Run: headless pygame with SDL's dummy video driver; simulated clock (each Clock.tick advances the game by its frame time, no real sleeping); random seed 0; keys injected as events and as key.get_pressed() state; no mouse input.
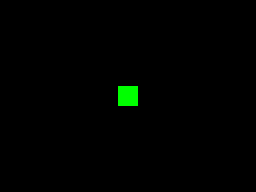
Frame 1 of 4 · flips 1–60 · no input
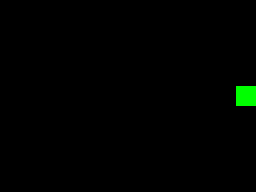
Frame 2 of 4 · flips 61–180 · tapped SPACE, RETURN · held RIGHT (→), D
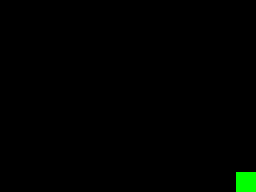
Frame 3 of 4 · flips 181–300 · held DOWN (↓), S
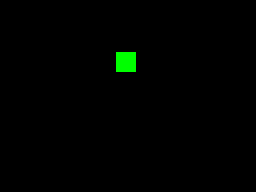
Frame 4 of 4 · flips 301–420 · held LEFT (←), A, UP (↑), W

The pygame program that drew these frames:

import random
from random import randint
import pygame
from pygame.math import Vector2 as V2

pygame.init()

def scale(v, k):
    return type(v)(i // k for i in v)

def rand(v):
    return type(v)(random.randint(0, i) for i in v)

def rounds(v):
    return type(v)(*(round(i) for i in v))

WIDTH, HEIGHT = WIN_SIZE = scale(pygame.display.list_modes()[0], 4)
screen = pygame.display.set_mode(WIN_SIZE)

players = pygame.sprite.Group()
bullets = pygame.sprite.Group()
enemies = pygame.sprite.Group()

class Player(pygame.sprite.Sprite):
    def __init__(self):
        super().__init__()
        self.image = pygame.Surface((20, 20))
        self.image.fill('green')
        self.rect = self.image.get_rect(center=scale(WIN_SIZE, 2))
    
    def update(self, sec):
        direct = [0, 0]
        keys = pygame.key.get_pressed()
        if keys[pygame.K_RIGHT]:
            direct[0] += 1
        if keys[pygame.K_LEFT]:
            direct[0] -= 1
        if keys[pygame.K_DOWN]:
            direct[1] += 1
        if keys[pygame.K_UP]:
            direct[1] -= 1
        if direct != [0, 0]:
            speed = 100 * V2(direct).normalize()
            self.rect.center += rounds(speed * sec)
        if self.rect.left < 0: self.rect.left = 0
        if self.rect.right > WIDTH: self.rect.right = WIDTH
        if self.rect.top < 0: self.rect.top = 0
        if self.rect.bottom > HEIGHT: self.rect.bottom = HEIGHT

class Enemy(pygame.sprite.Sprite):
    def __init__(self):
        super().__init__()
        self.image = pygame.Surface((10, 10))
        self.image.fill('red')
        self.rect = self.image.get_rect(center=rand(WIN_SIZE))
    
    def update(self):
        pass

class Bullet(pygame.sprite.Sprite):
    def __init__(self, pos):
        super().__init__()
        self.image = pygame.Surface((5, 5))
        self.image.fill('white')
        self.rect = self.image.get_rect(center=scale(WIN_SIZE, 2))
        self.speed = randint(10, 50) * V2(0.5 - random.random(), 0.5 - random.random()).normalize()
        self.pos = pos
    
    def update(self, sec):
        self.pos += self.speed * sec
        self.rect.center = self.pos
        if self.rect.centerx < 0 or self.rect.centery > WIN_SIZE[0] \
            or self.rect.centery < 0 or self.rect.centery > WIN_SIZE[1]:
            self.kill()
        for e in pygame.sprite.spritecollide(self, enemies, True):
            pass
            #self.kill()
player = Player()
players.add(player)
FPS = 50
clock = pygame.time.Clock()
run = True
while run:
    run = not pygame.event.get(pygame.QUIT)
    for event in pygame.event.get():
        if event.type == pygame.KEYDOWN:
            if event.key == pygame.K_f:
                bullets.add(Bullet(player.rect.center))
            if event.key == pygame.K_n:
                enemies.add(Enemy())

    sec = clock.tick(FPS) / 1000
    screen.fill('black')
    bullets.update(sec)
    players.update(sec)
    enemies.update()
    enemies.draw(screen)
    players.draw(screen)
    bullets.draw(screen)
    pygame.display.flip()
